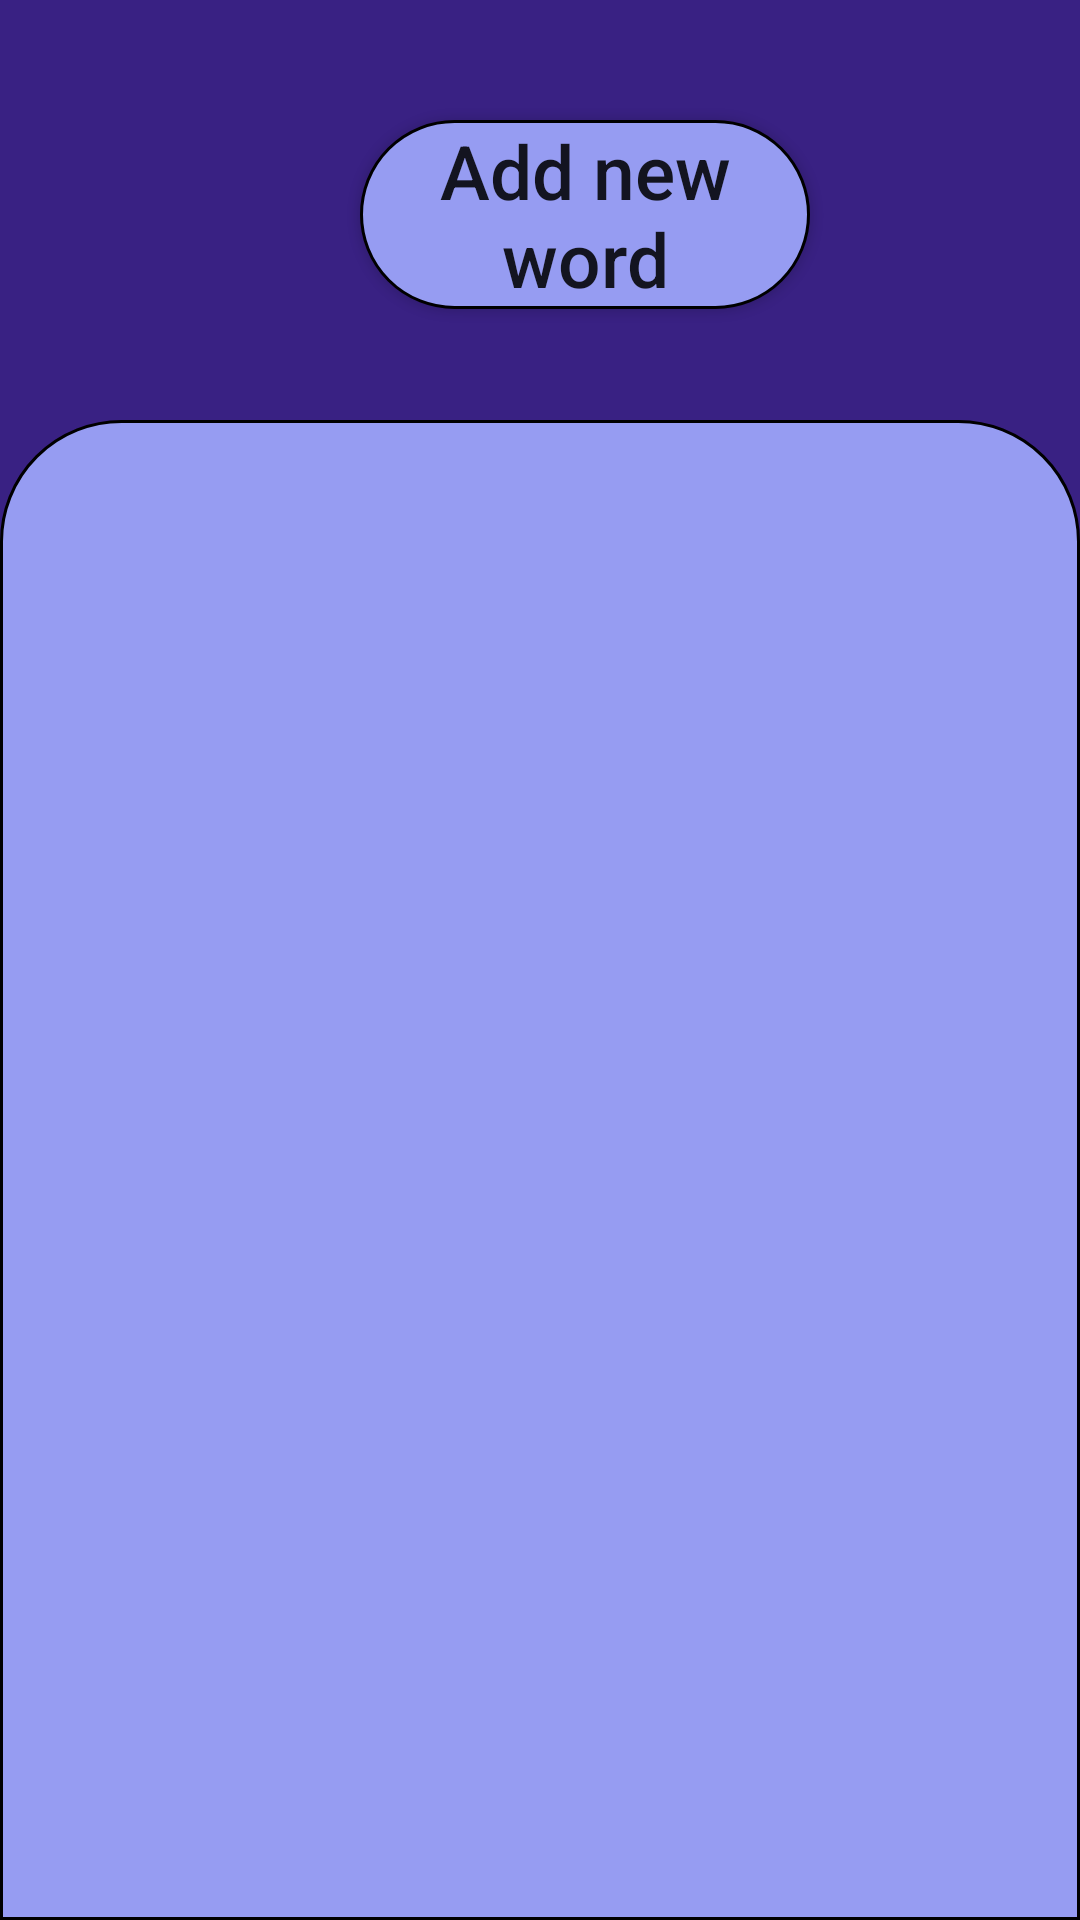

Reconstruct the res/layout file that produces this screen, plus the resources it refers to.
<!-- AndroidManifest.xml: application theme AppTheme -->
<!-- res/layout/fragment_key_words_fragment.xml -->
<?xml version="1.0" encoding="utf-8"?>

<androidx.constraintlayout.widget.ConstraintLayout xmlns:android="http://schemas.android.com/apk/res/android"
    xmlns:app="http://schemas.android.com/apk/res-auto"
    xmlns:tools="http://schemas.android.com/tools"
    android:layout_width="match_parent"
    android:layout_height="match_parent"
    android:background="@color/background"
    android:layoutDirection="ltr"
    android:clickable="true"
    android:focusable="true"
    tools:context=".key_words_fragment"
    android:id="@+id/fragment_key_words_fragment">


    <androidx.constraintlayout.widget.ConstraintLayout
        android:layout_width="match_parent"
        android:layout_height="match_parent"
        app:layout_constraintBottom_toBottomOf="parent"
        app:layout_constraintStart_toStartOf="parent"
        app:layout_constraintTop_toTopOf="parent">
        <ScrollView
            android:id="@+id/scrollViewKeyWords"
            android:layout_width="match_parent"
            android:layout_height="500dp"
            android:background="@drawable/keyword_window_style"
            app:layout_constraintBottom_toBottomOf="parent"
            app:layout_constraintEnd_toEndOf="parent"
            app:layout_constraintStart_toStartOf="parent">



        </ScrollView>


        <LinearLayout
            android:layout_width="match_parent"
            android:layout_height="match_parent"
            android:orientation="vertical">
            
            <Button
                android:id="@+id/buttonAddNewWord"
                android:layout_marginLeft="120dp"
                android:layout_marginTop="40dp"
                android:layout_width="150dp"
                android:layout_height="wrap_content"
                android:layout_marginBottom="25dp"
                android:background="@drawable/main_roundbtn_keyword"
                android:text="Add new word"
                android:textAllCaps="false"
                android:textSize="25sp" />
        </LinearLayout>
    </androidx.constraintlayout.widget.ConstraintLayout>
</androidx.constraintlayout.widget.ConstraintLayout>
<!-- resources referenced by this layout -->
<resources>
  <color name="background">#392183</color>
  <!-- drawable keyword_window_style (drawable) -->
  <?xml version="1.0" encoding="utf-8"?>
  
  <shape xmlns:android="http://schemas.android.com/apk/res/android">
      <solid android:color="#969CF2" />
      <corners
          android:topRightRadius="40dp"
          android:topLeftRadius="40dp" />
      <stroke
          android:color="#000000"
          android:width="1dp" />
  </shape>
  <!-- drawable main_roundbtn_keyword (drawable) -->
  <?xml version="1.0" encoding="utf-8"?>
  
  <shape xmlns:android="http://schemas.android.com/apk/res/android">
  
      <solid android:color="#969CF2" />
      <corners android:radius="45dp" />
      <stroke
          android:color="#000000"
          android:width="1dp" />
  </shape>
  <style name="AppTheme" parent="Theme.AppCompat.Light.NoActionBar">
          
          <item name="colorPrimaryDark">@color/colorPrimaryDark</item>
          <item name="colorAccent">@color/colorAccent</item>
      </style>
  <color name="colorPrimaryDark">#000000</color>
  <color name="colorAccent">#03DAC5</color>
</resources>
